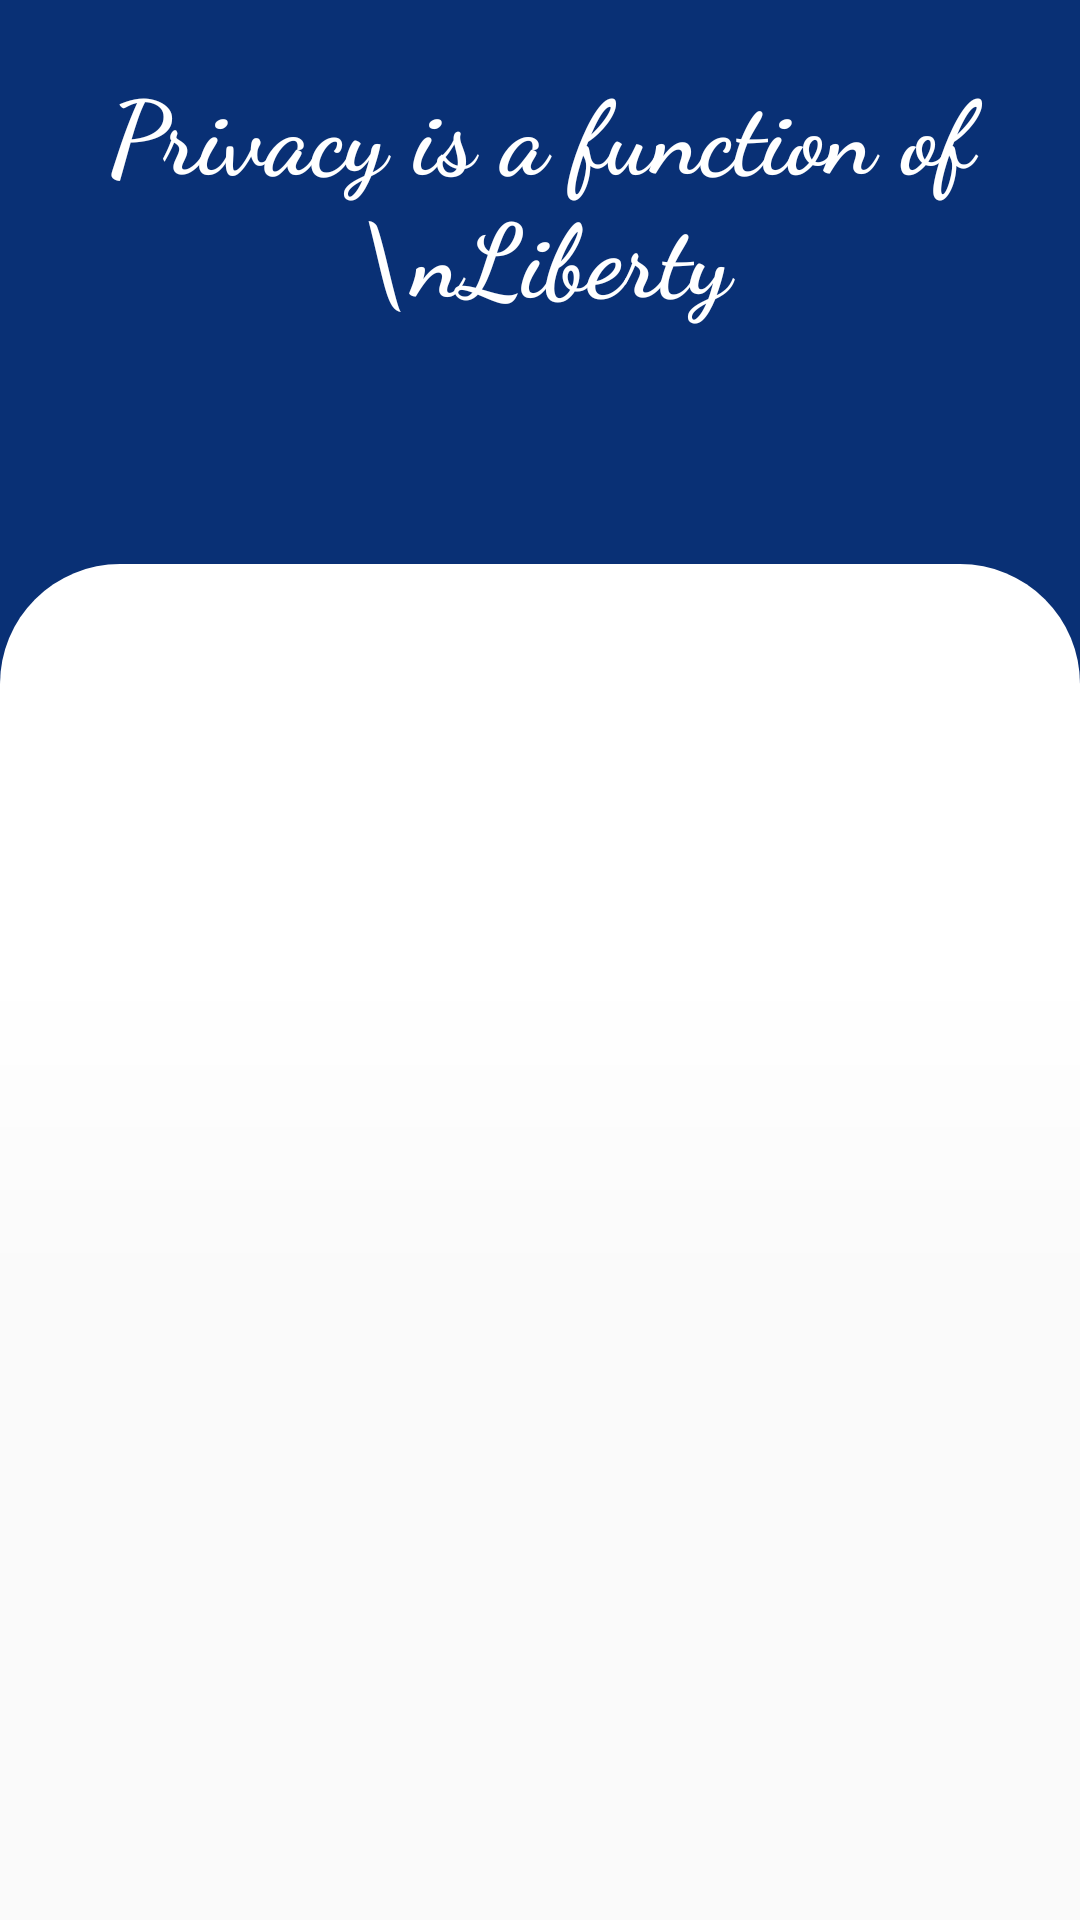

This screen was rendered from an Android layout file. Write that file and the resources it references.
<!-- AndroidManifest.xml: application theme AppTheme -->
<!-- res/layout/fragment_dashboard.xml -->
<?xml version="1.0" encoding="utf-8"?>
<ScrollView
    xmlns:android="http://schemas.android.com/apk/res/android"
    xmlns:app="http://schemas.android.com/apk/res-auto"
    xmlns:tools="http://schemas.android.com/tools"
    android:isScrollContainer="true"
    android:scrollbars="vertical"
    android:layout_width="match_parent"
    android:layout_height="match_parent">

    <androidx.constraintlayout.widget.ConstraintLayout
        android:layout_width="match_parent"
        android:id="@+id/constraintLayoutDashboard"
        android:layout_height="match_parent"
        android:isScrollContainer="true"
        android:scrollbars="vertical">

        <View
            android:id="@+id/banner"
            android:layout_width="match_parent"
            android:layout_height="250dp"
            android:background="@color/colorPrimaryDark"
            android:gravity="center"
            app:layout_constraintRight_toLeftOf="parent"
            app:layout_constraintStart_toStartOf="parent"
            app:layout_constraintTop_toTopOf="parent" />

        <TextView
            android:id="@+id/tvMenuTitleDashboard"
            android:layout_width="wrap_content"
            android:layout_height="wrap_content"
            android:elevation="15dp"
            android:fontFamily="cursive"
            android:gravity="center_horizontal|center_vertical|center"
            android:layout_marginTop="20dp"
            android:paddingBottom="10dp"
            android:text="Privacy is a function of \nLiberty"
            android:textColor="@android:color/white"
            android:textSize="34sp"
            android:textStyle="bold"
            app:layout_constraintBottom_toBottomOf="@+id/banner"
            app:layout_constraintEnd_toEndOf="parent"
            app:layout_constraintStart_toStartOf="parent"
            app:layout_constraintTop_toTopOf="@+id/banner"
            app:layout_constraintVertical_bias="0.0" />


        <androidx.recyclerview.widget.RecyclerView
            android:id="@+id/dashboardRecyclerView"
            android:layout_width="match_parent"
            android:layout_height="wrap_content"
            android:layout_marginLeft="10dp"
            android:layout_marginRight="10dp"
            android:background="@android:color/transparent"
            android:elevation="25dp"
            android:orientation="vertical"
            android:paddingTop="10dp"
            android:paddingBottom="10dp"
            app:layout_constraintTop_toBottomOf="@+id/tvMenuTitleDashboard" />


        <View
            android:id="@+id/vBack2"
            android:layout_width="match_parent"
            android:layout_height="250dp"
            android:elevation="2dp"
            android:layout_marginTop="70dp"
            android:background="@drawable/shape_top_round"
            app:layout_constraintEnd_toEndOf="@+id/dashboardRecyclerView"
            app:layout_constraintStart_toEndOf="@+id/tvMenuTitleDashboard"
            app:layout_constraintTop_toBottomOf="@+id/tvMenuTitleDashboard" />
    </androidx.constraintlayout.widget.ConstraintLayout>
</ScrollView>
<!-- resources referenced by this layout -->
<resources>
  <color name="colorPrimaryDark">#093075</color>
  <!-- drawable shape_top_round (drawable) -->
  <?xml version="1.0" encoding="UTF-8"?>
  <shape xmlns:android="http://schemas.android.com/apk/res/android">
  
      <gradient android:angle="270" android:startColor="@android:color/white" android:centerColor="#FFFFFF" android:endColor="@android:color/transparent"/>
      <corners android:topLeftRadius="40dp" android:topRightRadius="40dp"/>
      <padding android:left="0dip" android:top="0dip" android:right="0dip" android:bottom="0dip" />
  </shape>
  <style name="AppTheme" parent="Theme.AppCompat.Light.DarkActionBar">
          <item name="colorPrimary">@color/colorPrimary</item>
          <item name="colorPrimaryDark">@color/colorPrimaryDark</item>
          <item name="colorAccent">@color/colorAccent</item>
      </style>
  <color name="colorPrimary">#577AEA</color>
  <color name="colorAccent">#D81B60</color>
</resources>
